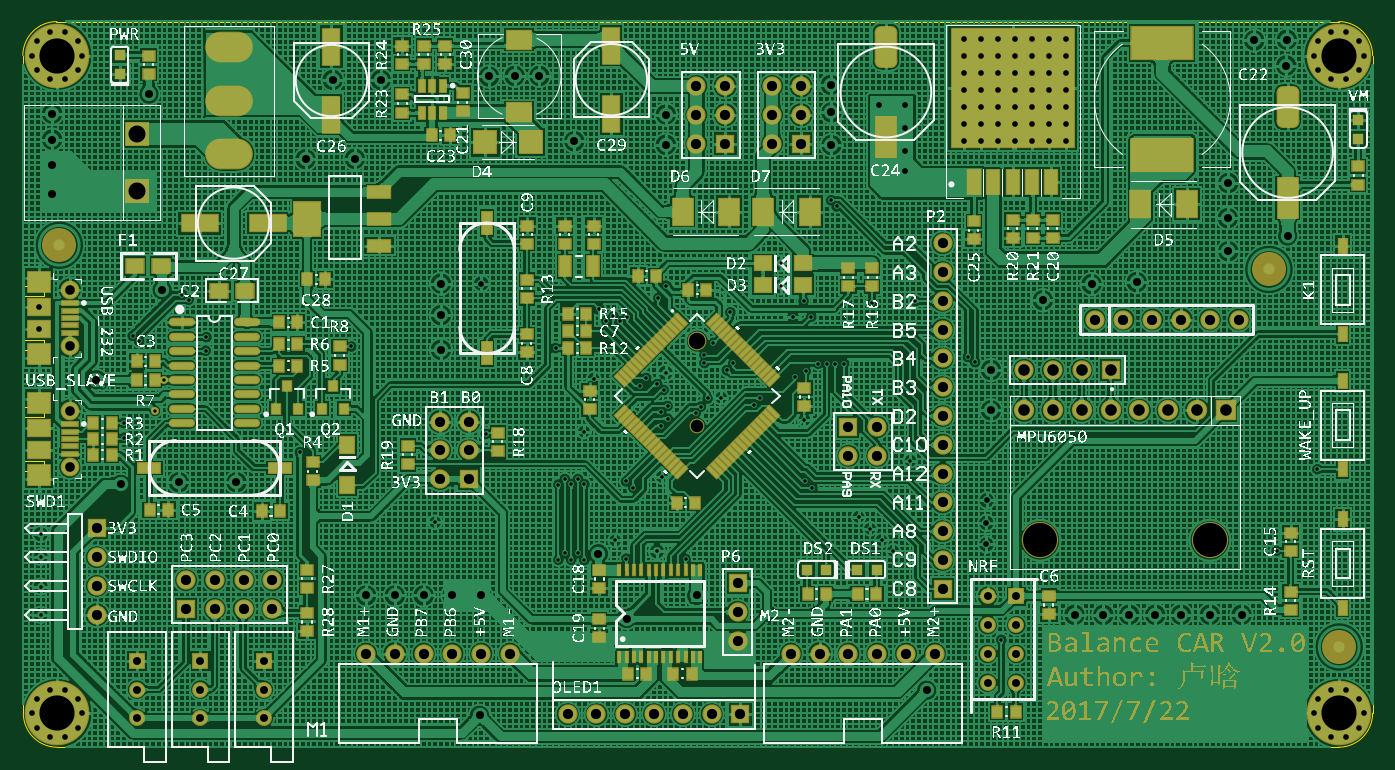
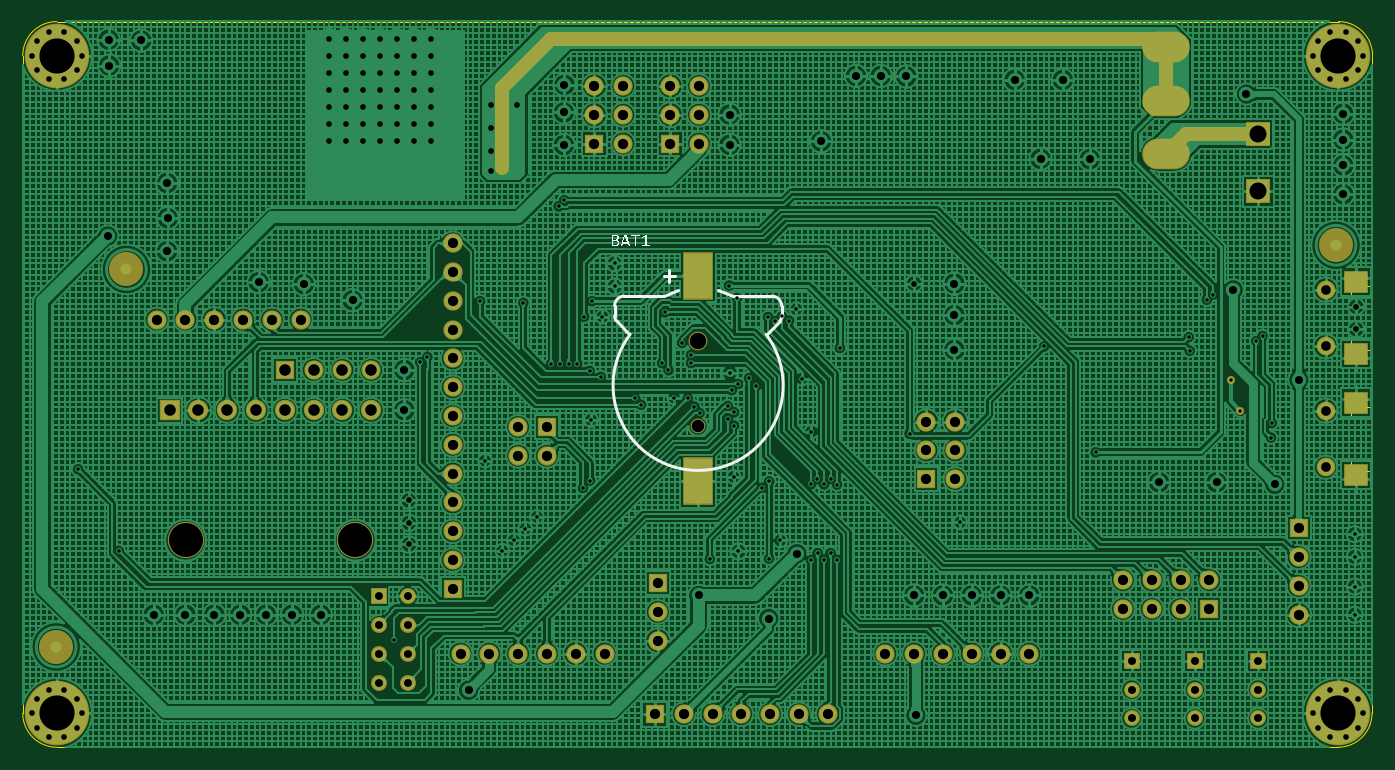
Circuit board: 12 layer files. Board 119.0 x 64.0 mm.
- drill: Balance_Car2-RoundHoles.TXT (4791 bytes)
- drill: Balance_Car2-SlotHoles.TXT (402 bytes)
- bottom_copper: Balance_Car2.GBL (271979 bytes)
- bottom_silk: Balance_Car2.GBO (5131 bytes)
- paste: Balance_Car2.GBP (337 bytes)
- bottom_mask: Balance_Car2.GBS (3775 bytes)
- outline: Balance_Car2.GKO (162 bytes)
- outline: Balance_Car2.GM1 (1094 bytes)
- top_copper: Balance_Car2.GTL (480365 bytes)
- top_silk: Balance_Car2.GTO (732715 bytes)
- paste: Balance_Car2.GTP (8935 bytes)
- top_mask: Balance_Car2.GTS (83344 bytes)

=== drill: Balance_Car2-RoundHoles.TXT ===
M48
;Layer_Color=9474304
;FILE_FORMAT=2:5
INCH,TZ
;TYPE=PLATED
T1F00S00C0.01200
T2F00S00C0.01968
T3F00S00C0.02000
T5F00S00C0.02756
T6F00S00C0.02800
T7F00S00C0.03346
T8F00S00C0.03543
T9F00S00C0.04016
T10F00S00C0.04331
T12F00S00C0.05709
T13F00S00C0.05906
T14F00S00C0.11811
T15F00S00C0.12205
%
T01
X449300Y96500
X435200Y68200
X339600Y37300
X302000Y68200
X298000Y71900
X294000Y75900
X290000Y80000
X308000Y99500
X271500Y92600
X274000Y90000
X221700Y93900
X211800Y90100
X209300Y92300
X194800Y91300
X192600Y93100
X190300Y91300
X188000Y93100
X185800Y91200
X188000Y67400
X192500
X190200Y65100
X185800
X194800Y65000
X209400Y65500
X205500Y71800
X220000Y68000
X229957Y65343
X143000Y78100
X96000Y102400
X6000Y74000
Y66100
Y55800
Y46000
X35100Y107500
X34800Y112600
X45700Y116800
X49000Y127400
X40200Y141000
X38000Y142800
X63600Y142400
X63300Y137700
X57400Y155400
X55200Y157200
X113850Y139150
X184800Y138600
X198000Y128000
X216300Y128200
X214000Y125400
X220100Y126100
X222300Y124000
X223000Y130000
X223700Y118500
Y114100
X221484Y116300
Y111700
X233500Y116100
X235300Y118300
X237600Y121100
X242300Y121400
X244300Y130900
X246500Y133400
X236500Y133416
Y136216
X239600Y140400
X245500Y151000
X267200Y149500
X273600
X270900Y154900
X263000Y160000
Y168000
X282400Y187800
X280500Y189900
X279000Y133200
X276000
X282000
X271700Y130700
X267800Y128600
X271200Y113700
X253800Y118900
X255800Y121100
X220500Y156000
X223300Y160300
X209700Y149400
X207200Y147900
X204900Y149600
X202400Y148100
X199900Y152100
X194700Y109600
X160600Y108800
X285000Y133200
X294700Y154300
X309700Y154900
X328000Y135500
X330500Y133700
T02
X449686Y6720
X448031Y11811
X449686Y16902
X454016Y20049
X459369
X463700Y16902
X465354Y11811
X463700Y6720
X459369Y3574
X454016
X334400Y70400
Y77900
X334500Y85700
X18818Y16902
X20472Y11811
X18818Y6720
X14488Y3574
X9134
X4804Y6720
X3150Y11811
X4804Y16902
X9134Y20049
X14488
X5500Y145126
Y153000
X9134Y231920
X14488
X18818Y235066
X20472Y240157
X18818Y245249
X14488Y248395
X9134
X4804Y245249
X3150Y240158
X4804Y235066
X159000Y161000
X326772Y210630
Y216535
Y222441
X332677
X338583
X344488
Y216535
X338583
X332677
Y210630
X338583
X344488
X350394
Y216535
Y222441
X356299
Y216535
Y210630
X362205
Y216535
Y222441
Y228346
X356299
X350394
X344488
X338583
X332677
Y234252
X338583
X344488
X350394
X356299
Y240158
X350394
X344488
X338583
X332677
Y246063
X338583
X344488
X350394
X356299
X362205
Y240158
Y234252
X326772
Y240158
Y246063
Y228346
X449686Y235066
X448031Y240158
X449686Y245249
X454016Y248395
X459369
X463700Y245249
X465354Y240157
X463700Y235066
X459369Y231920
X454016
T03
X306000Y200000
Y207000
Y215000
Y223000
X297000
T05
X334800Y22400
X344800
Y32400
X334800
Y42400
X344800
Y52400
X334800
X83500Y30000
Y20000
Y10000
X61500
Y20000
Y30000
X39500
Y20000
Y10000
T06
X313700Y19800
X365000Y46000
X375000
X384000
X393000
X402000
X412000
X423000
X233800Y52700
X209500Y44700
X199700Y67200
X159000Y52700
X149000
X139000
X129000
X158400Y11100
X119000Y52700
X74000Y92000
X54000
X33800Y91300
X25400Y127600
X48200Y158800
X10000Y192000
Y202000
Y211000
Y220000
X43600Y226800
X107400Y231700
X124100
X115100Y204300
X98000Y204200
X145000Y161000
Y150000
Y138000
X161700Y232900
X170600Y233100
X179200
X191300Y210400
X223100Y209200
Y219700
X280600Y220400
X280400Y230000
X280600Y209100
X354000Y155200
X370900Y160800
X386600Y161500
X418400Y172200
X418200Y183700
X418400Y195900
X439000Y177500
X438500Y236700
X438700Y245700
X427400Y245400
X336000Y131000
Y117000
T07
X16130Y97220
Y116906
Y139220
Y158906
T08
X286500Y32500
X296500
X306500
X316500
X319200Y55000
Y65000
Y75000
Y85000
Y95000
X296500Y101200
X286500
X276500Y32500
X266500
X248000Y37000
Y47000
Y57000
X249000Y11500
X239000
X229000
X219000
X209000
X199000
X189000
X169000Y32500
X159000
X149000
X139000
X129000
X144700Y93100
X154700
X119000Y32500
X86500Y48000
Y58000
X76500
Y48000
X66500
Y58000
X56500
Y48000
X25500Y46000
Y56000
Y66000
Y76000
X144700Y103100
Y113100
X154700
Y103100
X233700Y209600
Y219600
Y229600
X243700
Y219600
Y209600
X260000
Y219600
Y229600
X270000
Y219600
Y209600
X319200Y175000
Y165000
Y155000
Y145000
Y135000
Y125000
Y115000
Y105000
X296500Y111200
X286500
X372000Y148500
X382000
X392000
X402000
X412000
X422000
T09
X347500Y117000
X357500
X367500
X377500
X387500
X397500
X407500
X417500
X377500Y131000
X367500
X357500
X347500
T10
X234000Y111472
T12
X234000Y141000
T13
X39500Y193000
Y213000
T14
X353012Y71843
X411988
T15
X456693Y11811
X11811
Y240158
X456693
M30

=== drill: Balance_Car2-SlotHoles.TXT ===
M48
;Layer_Color=9474304
;FILE_FORMAT=2:5
INCH,TZ
;TYPE=PLATED
T4F00S00C0.02362
T11F00S00C0.04724
%
G90
G05
T04
G00X6878Y93283
M15
G01X4122
M16
G00X4122Y120843
M15
G01X6878
M16
G00X6878Y135283
M15
G01X4122
M16
G00X4122Y162843
M15
G01X6878
M16
T11
G00X74059Y205996
M15
G01X68941
M16
G00X74059Y224500
M15
G01X68941
M16
G00X74059Y243004
M15
G01X68941
M16
M17
M30

=== bottom_copper: Balance_Car2.GBL (271979 bytes, source omitted) ===
=== bottom_silk: Balance_Car2.GBO ===
G04*
G04 #@! TF.GenerationSoftware,Altium Limited,Altium Designer,18.1.2 (67)*
G04*
G04 Layer_Color=32896*
%FSLAX25Y25*%
%MOIN*%
G70*
G01*
G75*
%ADD16C,0.01000*%
G36*
X253507Y177321D02*
X253312Y176856D01*
X252334Y177384D01*
Y174407D01*
X253382D01*
Y173900D01*
X250821D01*
Y174407D01*
X251730D01*
Y178001D01*
X252216D01*
X253507Y177321D01*
D02*
G37*
G36*
X264000Y173900D02*
X262952D01*
X262820Y173907D01*
X262695Y173914D01*
X262584Y173928D01*
X262487Y173942D01*
X262411Y173956D01*
X262348Y173962D01*
X262314Y173976D01*
X262300D01*
X262189Y174011D01*
X262091Y174046D01*
X262008Y174087D01*
X261932Y174129D01*
X261876Y174157D01*
X261828Y174185D01*
X261800Y174205D01*
X261793Y174212D01*
X261717Y174275D01*
X261654Y174337D01*
X261599Y174407D01*
X261557Y174462D01*
X261522Y174518D01*
X261495Y174559D01*
X261481Y174587D01*
X261474Y174594D01*
X261432Y174684D01*
X261404Y174774D01*
X261384Y174865D01*
X261370Y174941D01*
X261363Y175017D01*
X261356Y175073D01*
Y175108D01*
Y175121D01*
X261370Y175260D01*
X261377Y175323D01*
X261391Y175378D01*
X261404Y175420D01*
X261411Y175455D01*
X261425Y175475D01*
Y175482D01*
X261481Y175600D01*
X261508Y175649D01*
X261536Y175690D01*
X261557Y175718D01*
X261578Y175746D01*
X261592Y175760D01*
X261599Y175767D01*
X261682Y175850D01*
X261765Y175906D01*
X261800Y175933D01*
X261828Y175947D01*
X261849Y175961D01*
X261856D01*
X261967Y176010D01*
X262064Y176044D01*
X262105Y176051D01*
X262140Y176058D01*
X262161Y176065D01*
X262168D01*
X262043Y176114D01*
X261939Y176169D01*
X261849Y176232D01*
X261779Y176287D01*
X261731Y176336D01*
X261689Y176378D01*
X261668Y176412D01*
X261661Y176419D01*
X261606Y176509D01*
X261571Y176607D01*
X261543Y176704D01*
X261522Y176794D01*
X261508Y176870D01*
X261502Y176933D01*
Y176974D01*
Y176981D01*
Y176988D01*
X261508Y177078D01*
X261515Y177162D01*
X261557Y177314D01*
X261627Y177446D01*
X261710Y177564D01*
X261814Y177662D01*
X261925Y177738D01*
X262050Y177807D01*
X262175Y177856D01*
X262300Y177897D01*
X262425Y177925D01*
X262536Y177953D01*
X262640Y177967D01*
X262723Y177974D01*
X262792Y177981D01*
X264000D01*
Y173900D01*
D02*
G37*
G36*
X260946D02*
X260370D01*
X260086Y174788D01*
X258379D01*
X258094Y173900D01*
X257490D01*
X258830Y177981D01*
X259593D01*
X260946Y173900D01*
D02*
G37*
G36*
X257185Y177509D02*
X255977D01*
Y173900D01*
X255415D01*
Y177509D01*
X254208D01*
Y177981D01*
X257185D01*
Y177509D01*
D02*
G37*
%LPC*%
G36*
X263445D02*
X262792D01*
X262716Y177502D01*
X262647Y177495D01*
X262591Y177488D01*
X262543Y177474D01*
X262508Y177467D01*
X262487Y177460D01*
X262480D01*
X262425Y177439D01*
X262376Y177419D01*
X262328Y177398D01*
X262293Y177377D01*
X262265Y177356D01*
X262244Y177342D01*
X262237Y177335D01*
X262230Y177328D01*
X262168Y177266D01*
X262126Y177203D01*
X262112Y177183D01*
X262105Y177162D01*
X262098Y177148D01*
Y177141D01*
X262071Y177058D01*
X262064Y176988D01*
X262057Y176954D01*
Y176933D01*
Y176919D01*
Y176912D01*
X262064Y176794D01*
X262078Y176739D01*
X262085Y176697D01*
X262098Y176655D01*
X262112Y176627D01*
X262119Y176613D01*
Y176607D01*
X262175Y176523D01*
X262230Y176454D01*
X262272Y176412D01*
X262286Y176405D01*
X262293Y176398D01*
X262383Y176343D01*
X262466Y176308D01*
X262501Y176294D01*
X262529Y176280D01*
X262549Y176274D01*
X262557D01*
X262674Y176253D01*
X262730Y176246D01*
X262786D01*
X262827Y176239D01*
X263445D01*
Y177509D01*
D02*
G37*
G36*
Y175774D02*
X262799D01*
X262723Y175767D01*
X262654Y175760D01*
X262591Y175753D01*
X262543Y175739D01*
X262508Y175732D01*
X262480Y175725D01*
X262473D01*
X262348Y175684D01*
X262300Y175663D01*
X262251Y175635D01*
X262216Y175621D01*
X262189Y175600D01*
X262175Y175593D01*
X262168Y175586D01*
X262085Y175517D01*
X262029Y175455D01*
X262008Y175420D01*
X261994Y175399D01*
X261981Y175385D01*
Y175378D01*
X261939Y175281D01*
X261918Y175191D01*
X261911Y175156D01*
Y175128D01*
Y175108D01*
Y175101D01*
X261918Y174969D01*
X261946Y174858D01*
X261987Y174761D01*
X262029Y174684D01*
X262071Y174622D01*
X262112Y174580D01*
X262140Y174552D01*
X262147Y174545D01*
X262244Y174490D01*
X262355Y174448D01*
X262473Y174414D01*
X262591Y174393D01*
X262695Y174379D01*
X262744D01*
X262786Y174372D01*
X263445D01*
Y175774D01*
D02*
G37*
G36*
X259232Y177467D02*
X258538Y175288D01*
X259926D01*
X259232Y177467D01*
D02*
G37*
%LPD*%
D16*
X208414Y156646D02*
G03*
X205000Y153231I0J-3414D01*
G01*
Y149646D02*
G03*
X205707Y147939I2414J0D01*
G01*
X262293D02*
G03*
X263000Y149646I-1707J1707D01*
G01*
Y153231D02*
G03*
X259586Y156646I-3414J0D01*
G01*
X210378Y143362D02*
G03*
X257622Y143362I23622J-17717D01*
G01*
X222000Y156646D02*
X227000Y158646D01*
X208414Y156646D02*
X222000D01*
X205000Y149646D02*
Y153231D01*
X205707Y147938D02*
X209000Y144646D01*
X210000Y143646D01*
X258000D02*
X259000Y144646D01*
X262293Y147938D01*
X263000Y149646D02*
Y153231D01*
X246000Y156646D02*
X259586D01*
X241000Y158646D02*
X246000Y156646D01*
X244000Y161646D02*
Y165646D01*
X242000Y163646D02*
X246000D01*
M02*

=== paste: Balance_Car2.GBP ===
G04*
G04 #@! TF.GenerationSoftware,Altium Limited,Altium Designer,18.1.2 (67)*
G04*
G04 Layer_Color=128*
%FSLAX25Y25*%
%MOIN*%
G70*
G01*
G75*
%ADD26C,0.03937*%
%ADD125R,0.09843X0.15748*%
D26*
X12500Y174300D02*
D03*
X432500Y165900D02*
D03*
X456900Y34800D02*
D03*
D125*
X234000Y92346D02*
D03*
Y163646D02*
D03*
M02*

=== bottom_mask: Balance_Car2.GBS ===
G04*
G04 #@! TF.GenerationSoftware,Altium Limited,Altium Designer,18.1.2 (67)*
G04*
G04 Layer_Color=16711935*
%FSLAX25Y25*%
%MOIN*%
G70*
G01*
G75*
%ADD58C,0.11811*%
%ADD88C,0.06706*%
%ADD89R,0.06706X0.06706*%
%ADD90R,0.08280X0.07887*%
%ADD91C,0.06509*%
%ADD92C,0.05131*%
%ADD93R,0.08674X0.08674*%
%ADD94C,0.22453*%
%ADD95C,0.12611*%
%ADD96C,0.07099*%
%ADD97R,0.07099X0.07099*%
%ADD98C,0.05524*%
%ADD99R,0.05524X0.05524*%
%ADD100R,0.06706X0.06706*%
%ADD101O,0.16548X0.10642*%
%ADD102C,0.02800*%
%ADD126C,0.05000*%
%ADD127R,0.10642X0.16548*%
D58*
X12500Y174300D02*
D03*
X432500Y165900D02*
D03*
X456900Y34800D02*
D03*
D88*
X25500Y46000D02*
D03*
Y56000D02*
D03*
Y66000D02*
D03*
X169000Y32500D02*
D03*
X119000D02*
D03*
X129000D02*
D03*
X139000D02*
D03*
X149000D02*
D03*
X159000D02*
D03*
X144700Y113100D02*
D03*
X154700D02*
D03*
X144700Y103100D02*
D03*
X154700D02*
D03*
X144700Y93100D02*
D03*
X316500Y32500D02*
D03*
X266500D02*
D03*
X276500D02*
D03*
X286500D02*
D03*
X296500D02*
D03*
X306500D02*
D03*
X229000Y11500D02*
D03*
X239000D02*
D03*
X219000D02*
D03*
X209000D02*
D03*
X199000D02*
D03*
X189000D02*
D03*
X296500Y101200D02*
D03*
X286500D02*
D03*
X296500Y111200D02*
D03*
X319200Y65000D02*
D03*
Y75000D02*
D03*
Y85000D02*
D03*
Y95000D02*
D03*
Y105000D02*
D03*
Y115000D02*
D03*
Y125000D02*
D03*
Y135000D02*
D03*
Y145000D02*
D03*
Y155000D02*
D03*
Y165000D02*
D03*
Y175000D02*
D03*
X86500Y58000D02*
D03*
Y48000D02*
D03*
X76500Y58000D02*
D03*
Y48000D02*
D03*
X66500Y58000D02*
D03*
Y48000D02*
D03*
X56500Y58000D02*
D03*
X367500Y131000D02*
D03*
X357500D02*
D03*
X347500D02*
D03*
X248000Y37000D02*
D03*
Y47000D02*
D03*
X233700Y229600D02*
D03*
X243700D02*
D03*
X233700Y219600D02*
D03*
X243700D02*
D03*
X233700Y209600D02*
D03*
X260000Y229600D02*
D03*
X270000D02*
D03*
X260000Y219600D02*
D03*
X270000D02*
D03*
X260000Y209600D02*
D03*
X422000Y148500D02*
D03*
X412000D02*
D03*
X402000D02*
D03*
X392000D02*
D03*
X382000D02*
D03*
X372000D02*
D03*
D89*
X25500Y76000D02*
D03*
X154700Y93100D02*
D03*
X286500Y111200D02*
D03*
X319200Y55000D02*
D03*
X248000Y57000D02*
D03*
X243700Y209600D02*
D03*
X270000D02*
D03*
D90*
X5500Y136465D02*
D03*
Y161662D02*
D03*
Y94464D02*
D03*
Y119661D02*
D03*
D91*
X16130Y158906D02*
D03*
Y139220D02*
D03*
X234000Y141000D02*
D03*
X16130Y116906D02*
D03*
Y97220D02*
D03*
D92*
X234000Y111472D02*
D03*
D93*
X39500Y213000D02*
D03*
Y193000D02*
D03*
D94*
X11811Y11811D02*
D03*
X456693Y240158D02*
D03*
X11811D02*
D03*
X456693Y11811D02*
D03*
D95*
X353012Y71843D02*
D03*
X411988D02*
D03*
D96*
X347500Y117000D02*
D03*
X357500D02*
D03*
X367500D02*
D03*
X377500D02*
D03*
X387500D02*
D03*
X397500D02*
D03*
X407500D02*
D03*
D97*
X417500D02*
D03*
D98*
X344800Y22400D02*
D03*
X334800D02*
D03*
X344800Y32400D02*
D03*
X334800D02*
D03*
X344800Y42400D02*
D03*
X334800D02*
D03*
Y52400D02*
D03*
X39500Y20000D02*
D03*
Y10000D02*
D03*
X61500Y20000D02*
D03*
Y10000D02*
D03*
X83500Y20000D02*
D03*
Y10000D02*
D03*
D99*
X344800Y52400D02*
D03*
X39500Y30000D02*
D03*
X61500D02*
D03*
X83500D02*
D03*
D100*
X249000Y11500D02*
D03*
X56500Y48000D02*
D03*
X377500Y131000D02*
D03*
D101*
X71500Y243004D02*
D03*
Y205996D02*
D03*
Y224500D02*
D03*
D102*
X49000Y127400D02*
D03*
X45700Y116800D02*
D03*
D126*
X302000Y201000D02*
Y229000D01*
X285000Y246000D02*
X302000Y229000D01*
X74496Y246000D02*
X285000D01*
X71500Y243004D02*
X74496Y246000D01*
X71500Y224500D02*
Y243004D01*
X64496Y213000D02*
X71500Y205996D01*
X39500Y213000D02*
X64496D01*
D127*
X234000Y92346D02*
D03*
Y163646D02*
D03*
M02*

=== outline: Balance_Car2.GKO ===
G04*
G04 #@! TF.GenerationSoftware,Altium Limited,Altium Designer,18.1.2 (67)*
G04*
G04 Layer_Color=16711935*
%FSLAX25Y25*%
%MOIN*%
G70*
G01*
G75*
M02*

=== outline: Balance_Car2.GM1 ===
G04*
G04 #@! TF.GenerationSoftware,Altium Limited,Altium Designer,18.1.2 (67)*
G04*
G04 Layer_Color=16711935*
%FSLAX25Y25*%
%MOIN*%
G70*
G01*
G75*
%ADD13C,0.00394*%
D13*
X468504Y240158D02*
G03*
X456693Y251969I-11811J0D01*
G01*
Y0D02*
G03*
X468504Y11811I0J11811D01*
G01*
X0D02*
G03*
X11811Y0I11811J0D01*
G01*
X11633Y251969D02*
G03*
X-178Y240158I0J-11811D01*
G01*
X11500Y251969D02*
X456693D01*
X-159Y172685D02*
Y240158D01*
Y125441D02*
Y137961D01*
X7321Y156622D02*
Y160165D01*
X-159Y156622D02*
X7321D01*
X-159Y160165D02*
X7321D01*
X-159Y149063D02*
Y156622D01*
Y160165D02*
Y172685D01*
X7321Y137961D02*
Y141504D01*
X-159D02*
X7321D01*
X-159D02*
Y149063D01*
Y137961D02*
X7321D01*
X-159Y83441D02*
Y95961D01*
X7321Y114622D02*
Y118165D01*
X-159Y114622D02*
X7321D01*
X-159Y118165D02*
X7321D01*
X-159Y107063D02*
Y114622D01*
Y118165D02*
Y130685D01*
X7321Y95961D02*
Y99504D01*
X-159D02*
X7321D01*
X-159D02*
Y107063D01*
Y95961D02*
X7321D01*
X-159Y86614D02*
X0Y11811D01*
X468504Y11811D02*
Y240158D01*
X11811Y0D02*
X456693D01*
M02*

=== top_copper: Balance_Car2.GTL (480365 bytes, source omitted) ===
=== top_silk: Balance_Car2.GTO (732715 bytes, source omitted) ===
=== paste: Balance_Car2.GTP (8935 bytes, source omitted) ===
=== top_mask: Balance_Car2.GTS (83344 bytes, source omitted) ===
